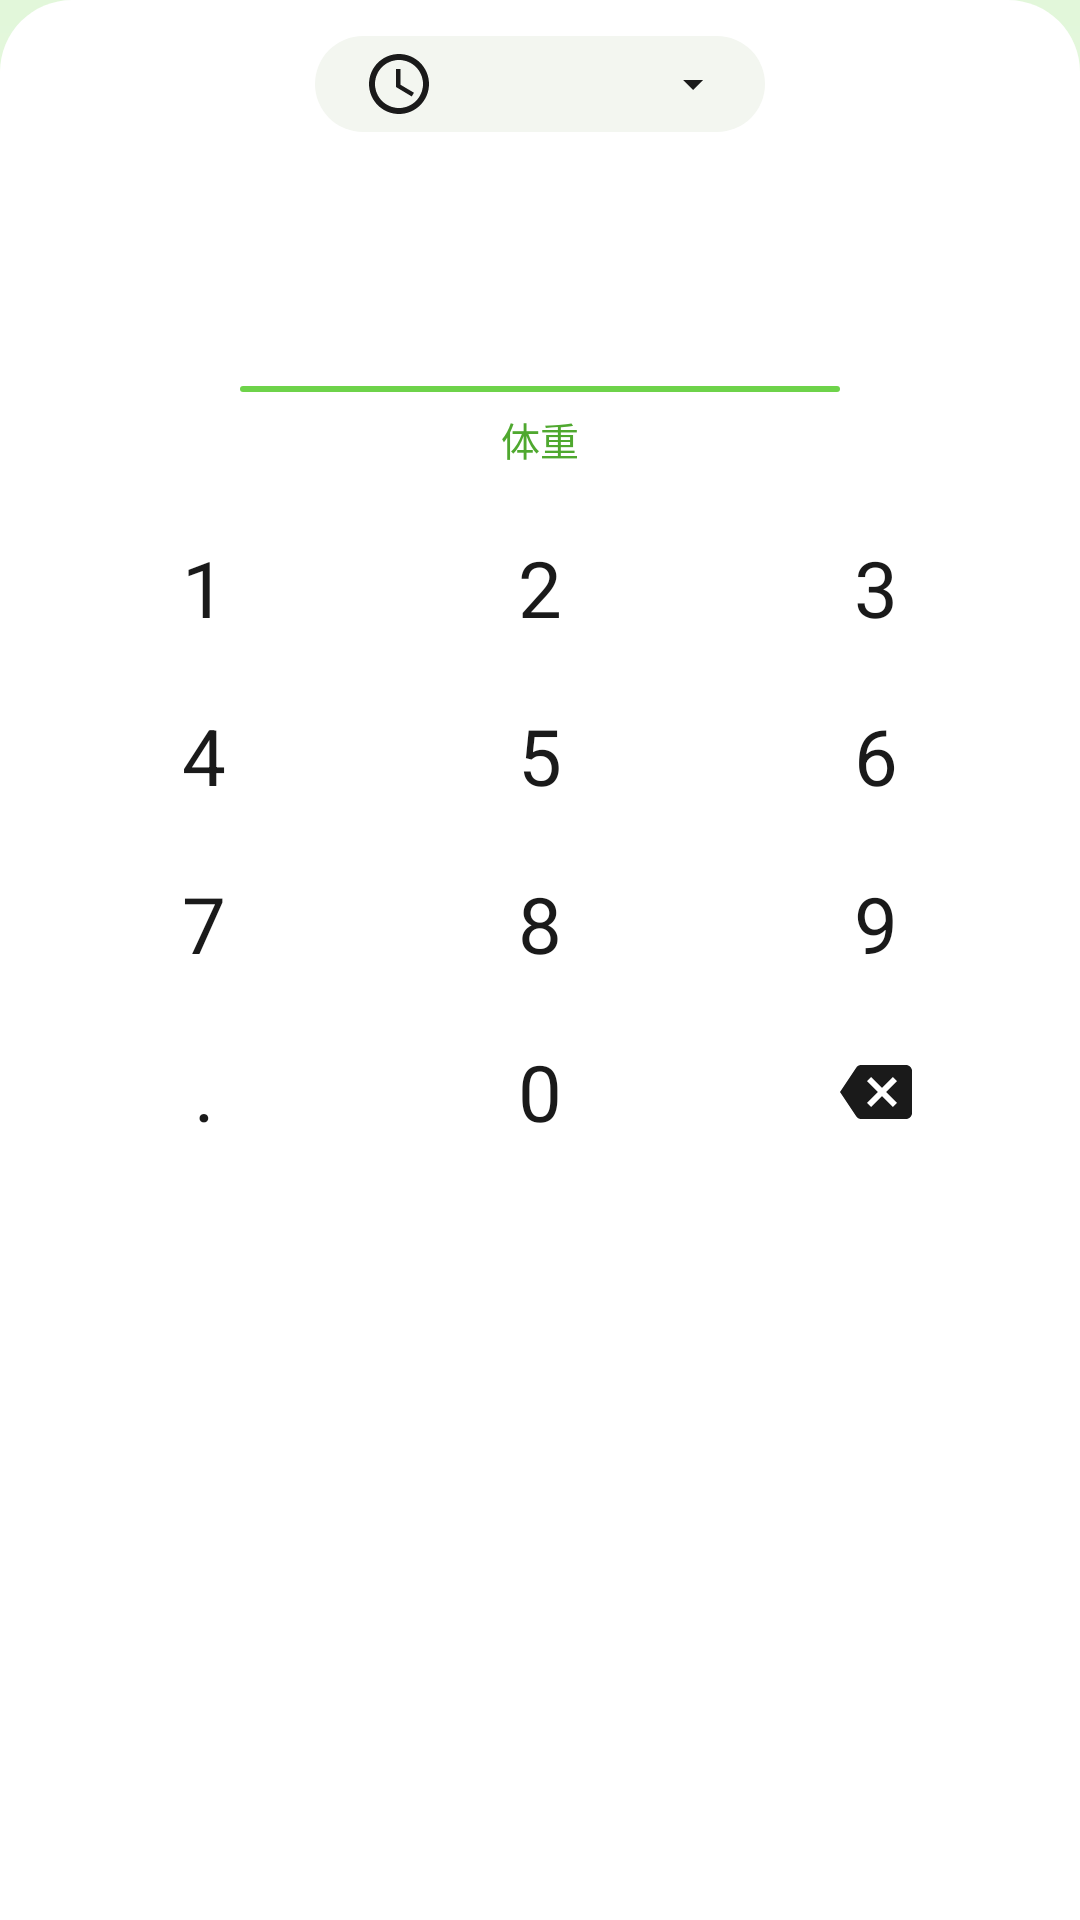

Reconstruct the res/layout file that produces this screen, plus the resources it refers to.
<!-- AndroidManifest.xml: application theme Theme.MomoCalorie -->
<!-- res/layout/sheet_weight_input.xml -->
<?xml version="1.0" encoding="utf-8"?>
<LinearLayout xmlns:android="http://schemas.android.com/apk/res/android"
    xmlns:app="http://schemas.android.com/apk/res-auto"
    xmlns:tools="http://schemas.android.com/tools"
    android:layout_width="match_parent"
    android:layout_height="wrap_content"
    android:background="@drawable/bg_sheet_white"
    android:orientation="vertical"
    android:paddingBottom="@dimen/space_16">

    
    <FrameLayout
        android:layout_width="match_parent"
        android:layout_height="wrap_content"
        android:paddingHorizontal="@dimen/space_16"
        android:paddingTop="@dimen/space_12">

        <TextView
            android:id="@+id/tvTime"
            android:layout_width="wrap_content"
            android:layout_height="32dp"
            android:minWidth="150dp"
            android:layout_gravity="center_horizontal"
            android:background="@drawable/bg_chip_time"
            android:clickable="true"
            android:drawableEnd="@drawable/ic_caret_down"
            android:drawableStart="@drawable/ic_clock"
            android:drawablePadding="@dimen/space_4"
            android:focusable="true"
            android:foreground="?attr/selectableItemBackground"
            android:gravity="center"
            android:paddingHorizontal="@dimen/space_16"
            android:textColor="@color/text_primary"
            android:textSize="13sp"
            app:drawableTint="@color/text_primary"
            tools:text="2026-11-17 18:39" />


        <ImageView
            android:id="@+id/btnClose"
            android:layout_width="32dp"
            android:layout_height="32dp"
            android:layout_gravity="end|center_vertical"
            android:background="?attr/selectableItemBackgroundBorderless"
            android:contentDescription="@string/action_close"
            android:padding="@dimen/space_6"
            android:src="@drawable/ic_close"
            app:tint="@color/text_tertiary" />
    </FrameLayout>

    
    <LinearLayout
        android:layout_width="match_parent"
        android:layout_height="wrap_content"
        android:layout_marginTop="@dimen/space_20"
        android:gravity="center_horizontal"
        android:orientation="vertical">

        <TextView
            android:id="@+id/tvValue"
            android:layout_width="wrap_content"
            android:layout_height="wrap_content"
            android:textColor="@color/text_primary"
            android:textAppearance="@style/TextAppearance.Momo.NumberHuge"
            tools:text="52.0" />

        
        <View
            android:layout_width="200dp"
            android:layout_height="2dp"
            android:layout_marginTop="@dimen/space_6"
            android:background="@drawable/bg_underline" />

        <TextView
            android:id="@+id/tvField"
            android:layout_width="wrap_content"
            android:layout_height="wrap_content"
            android:layout_marginTop="@dimen/space_6"
            android:text="@string/sheet_field_weight"
            android:textColor="@color/brand_green_dark"
            android:textSize="13sp" />
    </LinearLayout>

    
    <GridLayout
        android:layout_width="match_parent"
        android:layout_height="wrap_content"
        android:layout_marginTop="@dimen/space_12"
        android:columnCount="3"
        android:paddingHorizontal="@dimen/space_12">

        <TextView
            android:id="@+id/key1"
            style="@style/Widget.Momo.KeypadKey"
            android:layout_width="0dp"
            android:layout_height="56dp"
            android:layout_columnWeight="1"
            android:text="1" />

        <TextView
            android:id="@+id/key2"
            style="@style/Widget.Momo.KeypadKey"
            android:layout_width="0dp"
            android:layout_height="56dp"
            android:layout_columnWeight="1"
            android:text="2" />

        <TextView
            android:id="@+id/key3"
            style="@style/Widget.Momo.KeypadKey"
            android:layout_width="0dp"
            android:layout_height="56dp"
            android:layout_columnWeight="1"
            android:text="3" />

        <TextView
            android:id="@+id/key4"
            style="@style/Widget.Momo.KeypadKey"
            android:layout_width="0dp"
            android:layout_height="56dp"
            android:layout_columnWeight="1"
            android:text="4" />

        <TextView
            android:id="@+id/key5"
            style="@style/Widget.Momo.KeypadKey"
            android:layout_width="0dp"
            android:layout_height="56dp"
            android:layout_columnWeight="1"
            android:text="5" />

        <TextView
            android:id="@+id/key6"
            style="@style/Widget.Momo.KeypadKey"
            android:layout_width="0dp"
            android:layout_height="56dp"
            android:layout_columnWeight="1"
            android:text="6" />

        <TextView
            android:id="@+id/key7"
            style="@style/Widget.Momo.KeypadKey"
            android:layout_width="0dp"
            android:layout_height="56dp"
            android:layout_columnWeight="1"
            android:text="7" />

        <TextView
            android:id="@+id/key8"
            style="@style/Widget.Momo.KeypadKey"
            android:layout_width="0dp"
            android:layout_height="56dp"
            android:layout_columnWeight="1"
            android:text="8" />

        <TextView
            android:id="@+id/key9"
            style="@style/Widget.Momo.KeypadKey"
            android:layout_width="0dp"
            android:layout_height="56dp"
            android:layout_columnWeight="1"
            android:text="9" />

        <TextView
            android:id="@+id/keyDot"
            style="@style/Widget.Momo.KeypadKey"
            android:layout_width="0dp"
            android:layout_height="56dp"
            android:layout_columnWeight="1"
            android:text="." />

        <TextView
            android:id="@+id/key0"
            style="@style/Widget.Momo.KeypadKey"
            android:layout_width="0dp"
            android:layout_height="56dp"
            android:layout_columnWeight="1"
            android:text="0" />

        <ImageView
            android:id="@+id/keyDel"
            android:layout_width="0dp"
            android:layout_height="56dp"
            android:layout_columnWeight="1"
            android:background="@drawable/bg_keypad_key"
            android:clickable="true"
            android:contentDescription="@string/keypad_delete"
            android:focusable="true"
            android:padding="@dimen/space_16"
            android:scaleType="centerInside"
            android:src="@drawable/ic_backspace"
            app:tint="@color/text_primary" />
    </GridLayout>

    <Button
        android:id="@+id/btnSave"
        style="@style/Widget.Momo.Button.Pill.Filled"
        android:layout_width="match_parent"
        android:layout_height="52dp"
        android:layout_marginHorizontal="@dimen/space_24"
        android:layout_marginTop="@dimen/space_16"
        android:text="@string/action_save"
        android:textSize="16sp" />
</LinearLayout>
<!-- resources referenced by this layout -->
<resources>
  <color name="brand_green_dark">#4FA82F</color>
  <color name="text_primary">#1A1A1A</color>
  <color name="text_tertiary">#BFBFBF</color>
  <dimen name="space_12">12dp</dimen>
  <dimen name="space_16">16dp</dimen>
  <dimen name="space_20">20dp</dimen>
  <dimen name="space_24">24dp</dimen>
  <dimen name="space_4">4dp</dimen>
  <dimen name="space_6">6dp</dimen>
  <!-- drawable bg_chip_time (drawable) -->
  <?xml version="1.0" encoding="utf-8"?>
  <shape xmlns:android="http://schemas.android.com/apk/res/android"
      android:shape="rectangle">
      <solid android:color="@color/surface_muted" />
      <corners android:radius="16dp" />
  </shape>
  <!-- drawable bg_underline (drawable) -->
  <?xml version="1.0" encoding="utf-8"?>
  <shape xmlns:android="http://schemas.android.com/apk/res/android"
      android:shape="rectangle">
      <solid android:color="@color/brand_green" />
      <corners android:radius="1dp" />
  </shape>
  <string name="action_close">关闭</string>
  <string name="action_save">保存</string>
  <string name="keypad_delete">删除</string>
  <string name="sheet_field_weight">体重</string>
  <style name="TextAppearance.Momo.NumberHuge" parent="TextAppearance.Momo.Display">
          <item name="android:textSize">44sp</item>
      </style>
  <style name="Widget.Momo.Button.Pill.Filled" parent="Widget.Momo.Button.Pill">
          <item name="android:textColor">@color/white</item>
          <item name="backgroundTint">@color/brand_green</item>
      </style>
  <color name="surface_muted">#F3F6F0</color>
  <color name="keypad_ripple">#1A000000</color>
  <color name="surface_card">#FFFFFF</color>
  <dimen name="radius_card_lg">24dp</dimen>
  <color name="brand_green">#6ED34A</color>
  <color name="white">#FFFFFFFF</color>
  <color name="brand_green_surface">#EAF9E2</color>
  <color name="accent_yellow_text">#F5A83C</color>
  <color name="text_secondary">#8C8C8C</color>
  <color name="divider">#EDEDED</color>
  <color name="state_error">#FF5A5A</color>
  <color name="bg_page">#F7FBF5</color>
  <style name="Widget.Momo.Card" parent="Widget.Material3.CardView.Elevated">
          <item name="cardCornerRadius">@dimen/radius_card</item>
          
          <item name="cardElevation">0dp</item>
          <item name="cardBackgroundColor">@color/surface_card</item>
      </style>
  <style name="TextAppearance.Momo.CardTitle" parent="TextAppearance.Material3.TitleMedium">
          <item name="android:textSize">16sp</item>
          <item name="android:textStyle">bold</item>
          <item name="android:textColor">@color/text_primary</item>
          <item name="android:letterSpacing">0</item>
      </style>
  <style name="TextAppearance.Momo.Body" parent="TextAppearance.Material3.BodyMedium">
          <item name="android:textSize">14sp</item>
          <item name="android:textColor">@color/text_primary</item>
          <item name="android:letterSpacing">0</item>
      </style>
  <style name="TextAppearance.Momo.Caption" parent="TextAppearance.Material3.BodySmall">
          <item name="android:textSize">12sp</item>
          <item name="android:textColor">@color/text_secondary</item>
          <item name="android:letterSpacing">0</item>
      </style>
  <style name="TextAppearance.Momo.PillLabel" parent="TextAppearance.Material3.LabelLarge">
          <item name="android:textSize">12sp</item>
          <item name="android:textStyle">bold</item>
          <item name="android:letterSpacing">0</item>
      </style>
  <dimen name="pill_height">30dp</dimen>
  <dimen name="pill_padding_h">14dp</dimen>
  <color name="pill_fill">#FFFFFF</color>
  <style name="ShapeAppearance.Momo.Pill" parent="">
          <item name="cornerFamily">rounded</item>
          <item name="cornerSize">50%</item>
      </style>
  <dimen name="radius_card">16dp</dimen>
  <color name="bg_gradient_bottom">#FFFFFF</color>
  <color name="bg_gradient_top">#E2F7DA</color>
</resources>
